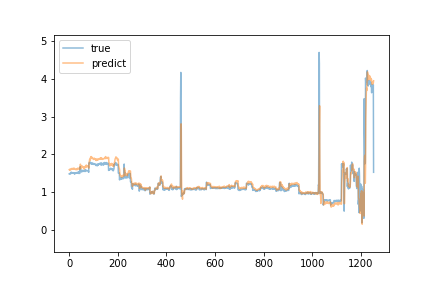

Source data for this figure (header and first rows):
predict, true
1.592, 1.48
1.58, 1.48
1.576, 1.49
1.6, 1.48
1.586, 1.49
1.593, 1.48
1.592, 1.49
1.59, 1.52
1.613, 1.49
1.599, 1.5
1.619, 1.52
1.623, 1.5
1.602, 1.5
1.621, 1.51
1.604, 1.5
1.604, 1.5
1.609, 1.51
1.605, 1.51
1.628, 1.5
1.6, 1.5
1.616, 1.51
1.628, 1.5
1.61, 1.47
1.609, 1.49
1.604, 1.49
1.6, 1.49
1.596, 1.5
1.59, 1.51
1.599, 1.5
1.597, 1.51
1.612, 1.5
1.604, 1.5
1.588, 1.5
1.601, 1.52
1.615, 1.52
1.63, 1.52
1.626, 1.5
1.613, 1.5
1.611, 1.49
1.603, 1.51
1.617, 1.54
1.634, 1.5
1.636, 1.49
1.612, 1.49
1.6, 1.5
1.625, 1.67
1.736, 1.55
1.665, 1.55
1.635, 1.54
1.642, 1.57
1.632, 1.56
1.679, 1.53
1.653, 1.58
1.69, 1.57
1.671, 1.55
1.652, 1.56
1.661, 1.54
1.647, 1.56
1.659, 1.55
1.648, 1.56
... 1,193 more rows
